2-way image classification set "vgg19_classification" from GitHub (SarthakSangam27/RoadGuard-AI); label vocabulary: background, pothole.

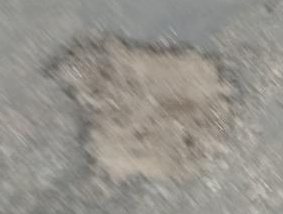
Label: pothole

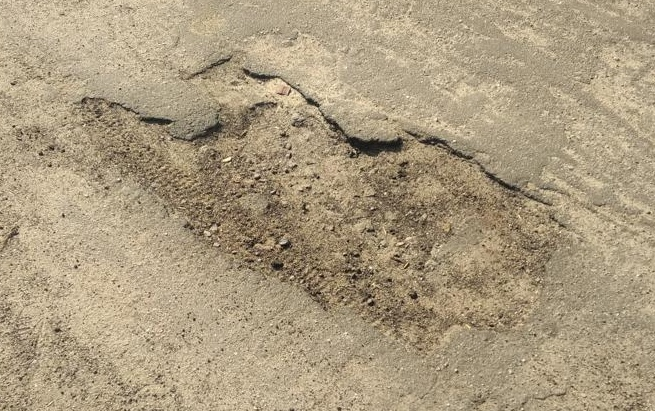
Label: pothole

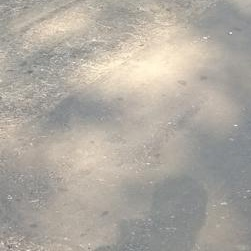
Label: background

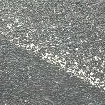
Label: background

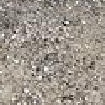
Label: background

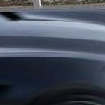
Label: background
